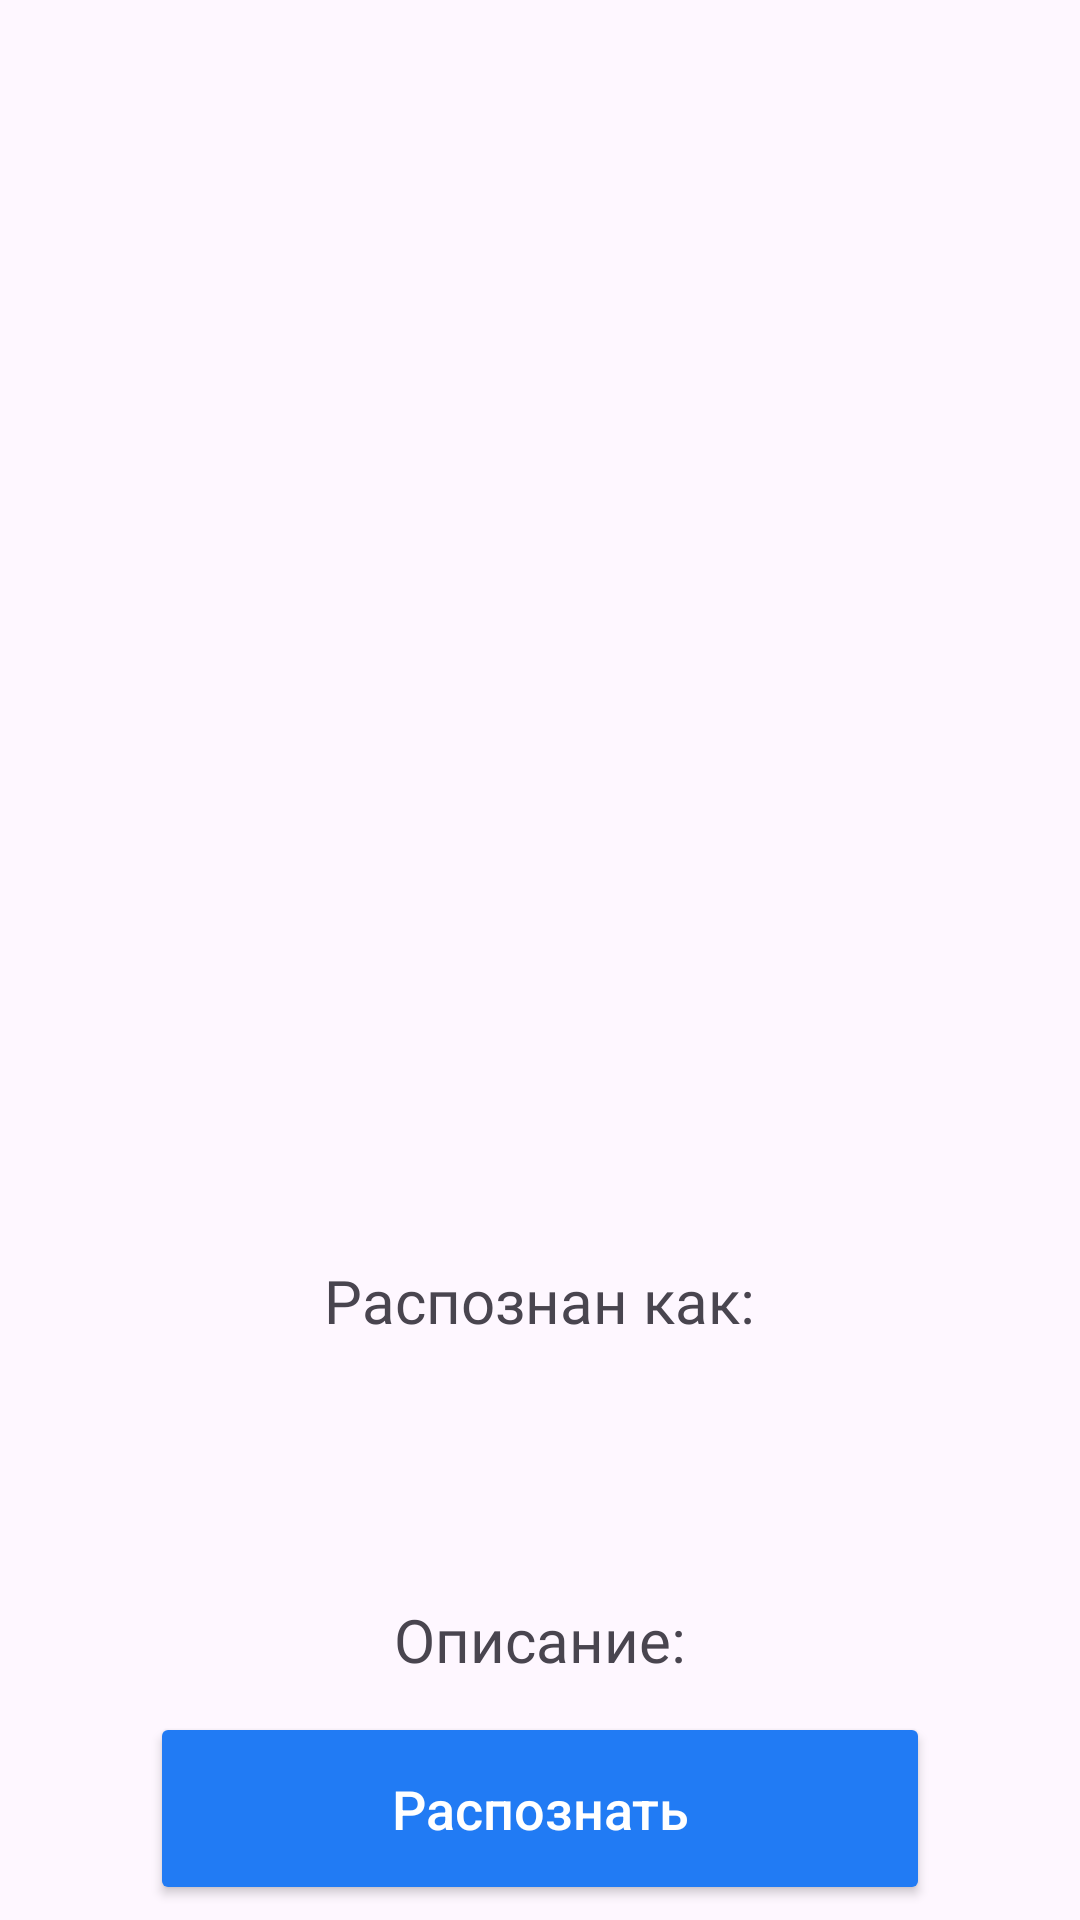

Layout XML and referenced resources for this Android screen:
<!-- AndroidManifest.xml: application theme Theme.Poster -->
<!-- res/layout/activity_detect.xml -->
<?xml version="1.0" encoding="utf-8"?>
<RelativeLayout xmlns:android="http://schemas.android.com/apk/res/android"
    xmlns:app="http://schemas.android.com/apk/res-auto"
    xmlns:tools="http://schemas.android.com/tools"
    android:layout_width="match_parent"
    android:layout_height="match_parent"
    tools:context=".presentation.activity.DetectActivity">

    <Button
        android:id="@+id/button"
        android:layout_width="match_parent"
        android:layout_height="wrap_content"
        android:layout_alignParentBottom="true"
        android:layout_centerInParent="true"
        android:layout_marginHorizontal="50dp"
        android:layout_marginBottom="5dp"
        android:backgroundTint="@color/blue"
        android:padding="20dp"
        android:text="@string/detectBtn"
        android:textAllCaps="false"
        android:textColor="@color/white"
        android:textSize="18sp" />
    <ImageView
        android:layout_width="400dp"
        android:layout_height="400dp"
        android:layout_centerHorizontal="true"
        android:id="@+id/imageView"
        android:layout_marginTop="10sp"
        />
    <TextView
        android:layout_width="wrap_content"
        android:layout_height="wrap_content"
        android:layout_centerHorizontal="true"
        android:text="@string/сlassified"
        android:fontFamily="@font/intelone"
        android:textSize="20sp"
        android:id="@+id/classified"
        android:layout_below="@+id/imageView"
        android:layout_marginTop="10sp"
        />
    <TextView
        android:layout_width="wrap_content"
        android:layout_height="wrap_content"
        android:layout_centerHorizontal="true"
        android:text=""
        android:layout_marginTop="30dp"
        android:paddingHorizontal="30dp"
        android:textColor="#C30000"
        android:textStyle="bold"
        android:gravity="center"
        android:textSize="27sp"
        android:id="@+id/result"
        android:layout_below="@+id/classified"
        />

    <TextView
        android:layout_width="wrap_content"
        android:layout_height="wrap_content"
        android:text="@string/desc"
        android:id="@+id/descriptionLabel"
        android:fontFamily="@font/intelone"
        android:textSize="20sp"
        android:layout_centerHorizontal="true"
        android:layout_marginTop="20dp"
        android:layout_below="@+id/result" />

    <TextView
        android:layout_width="wrap_content"
        android:layout_height="wrap_content"
        android:id="@+id/description"
        android:text=""
        android:textColor="#000"
        android:textSize="18sp"
        android:layout_centerHorizontal="true"
        android:layout_marginHorizontal="50dp"
        android:layout_marginBottom="20dp"
        android:layout_below="@+id/descriptionLabel"
        android:layout_marginTop="20dp"
        android:maxLines="5"
        android:ellipsize="end"
        />


</RelativeLayout>
<!-- resources referenced by this layout -->
<resources>
  <color name="blue">#217BF4</color>
  <color name="white">#FFFFFFFF</color>
  <string name="desc">Описание:</string>
  <string name="detectBtn">Распознать</string>
  <style name="Theme.Poster" parent="Base.Theme.Poster" />
  <style name="Base.Theme.Poster" parent="Theme.Material3.DayNight.NoActionBar">
          
          
      </style>
</resources>
